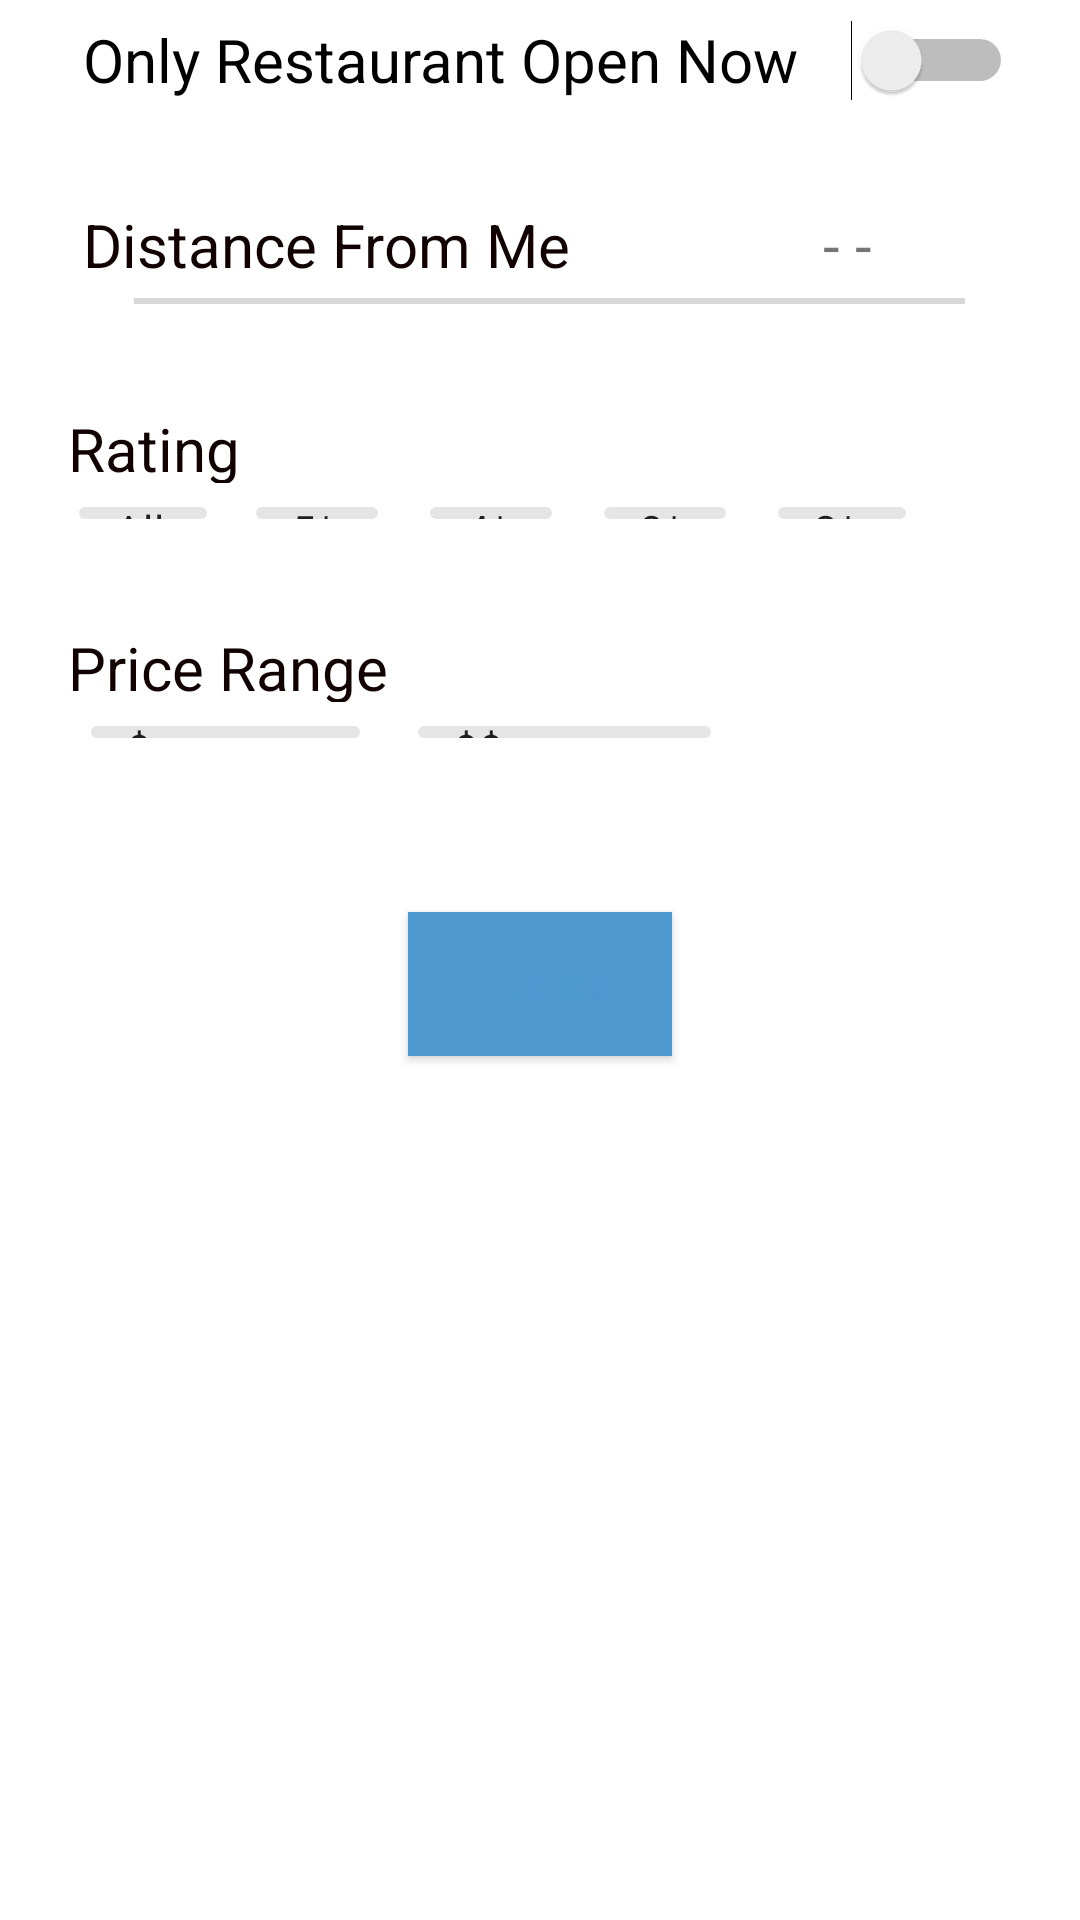

Layout XML and referenced resources for this Android screen:
<!-- AndroidManifest.xml: application theme AppTheme -->
<!-- res/layout/activity_main.xml -->
<?xml version="1.0" encoding="utf-8"?>
<androidx.constraintlayout.widget.ConstraintLayout xmlns:android="http://schemas.android.com/apk/res/android"
    xmlns:app="http://schemas.android.com/apk/res-auto"
    xmlns:tools="http://schemas.android.com/tools"
    android:layout_width="match_parent"
    android:layout_height="match_parent"
    tools:context=".MainActivity">


    <Switch
        android:id="@+id/switch1"
        android:layout_width="315dp"
        android:layout_height="40dp"
        android:checked="false"
        android:text=" Only Restaurant Open Now"
        android:textSize="20sp"
        android:theme="@style/switchControl"
        app:layout_constraintEnd_toEndOf="parent"
        app:layout_constraintLeft_toLeftOf="parent"
        app:layout_constraintRight_toRightOf="parent"
        app:layout_constraintStart_toStartOf="parent"
        app:layout_constraintTop_toTopOf="parent" />

    <SeekBar
        android:id="@+id/seekBar"
        android:layout_width="315dp"
        android:layout_height="15dp"
        android:progressTint="@color/lightBlue"
        android:max="10"
        app:layout_constraintTop_toBottomOf="@+id/textView"
        tools:layout_editor_absoluteX="50dp"
        app:layout_constraintLeft_toLeftOf="parent"
        app:layout_constraintRight_toRightOf="parent"/>

    <TextView
        android:id="@+id/textView"
        android:layout_width="315dp"
        android:layout_height="25dp"
        android:layout_marginTop="28dp"
        android:text=" Distance From Me"
        android:textColor="#110101"
        android:textSize="20sp"
        app:layout_constraintTop_toBottomOf="@+id/switch1"
        tools:layout_editor_absoluteX="50dp"
        app:layout_constraintLeft_toLeftOf="parent"
        app:layout_constraintRight_toRightOf="parent"/>

    <TextView
        android:id="@+id/textView2"
        android:layout_width="39dp"
        android:layout_height="24dp"
        android:layout_marginLeft="250dp"
        android:layout_marginTop="28dp"
        android:text="- -"
        android:textSize="20sp"
        app:layout_constraintHorizontal_bias="0.344"
        app:layout_constraintLeft_toLeftOf="parent"
        app:layout_constraintRight_toRightOf="parent"
        app:layout_constraintTop_toBottomOf="@+id/switch1" />

    <TextView
        android:id="@+id/textView3"
        android:layout_width="315dp"
        android:layout_height="25dp"
        android:layout_marginTop="28dp"
        android:text="Rating"
        android:textColor="#110101"
        android:textSize="20sp"
        app:layout_constraintTop_toBottomOf="@+id/seekBar"
        tools:layout_editor_absoluteX="48dp"
        app:layout_constraintLeft_toLeftOf="parent"
        app:layout_constraintRight_toRightOf="parent"/>

    <com.google.android.material.chip.ChipGroup
        android:id="@+id/chipGroup2"
        android:layout_width="315dp"
        android:layout_height="20dp"
        app:chipSpacing="3dp"
        app:layout_constraintTop_toBottomOf="@+id/textView3"
        tools:layout_editor_absoluteX="48dp"
        app:layout_constraintLeft_toLeftOf="parent"
        app:layout_constraintRight_toRightOf="parent"
        app:singleSelection="true"

        style="@style/Widget.MaterialComponents.Chip.Choice">

        <com.google.android.material.chip.Chip
            android:id="@+id/chip"
            android:layout_width="50dp"
            android:layout_height="match_parent"
            android:text="All"
            style="@style/Widget.MaterialComponents.Chip.Choice"/>

        <com.google.android.material.chip.Chip
            android:id="@+id/chip2"
            android:layout_width="50dp"
            android:layout_height="wrap_content"
            android:text="5*"
            style="@style/Widget.MaterialComponents.Chip.Choice"/>

        <com.google.android.material.chip.Chip
            android:id="@+id/chip3"
            android:layout_width="50dp"
            android:layout_height="wrap_content"
            android:text="4*"
            style="@style/Widget.MaterialComponents.Chip.Choice"/>

        <com.google.android.material.chip.Chip
            android:id="@+id/chip4"
            android:layout_width="50dp"
            android:layout_height="wrap_content"
            android:text="3*"
            style="@style/Widget.MaterialComponents.Chip.Choice"/>

        <com.google.android.material.chip.Chip
            android:id="@+id/chip5"
            android:layout_width="52dp"
            android:layout_height="wrap_content"
            android:text="2*"
            style="@style/Widget.MaterialComponents.Chip.Choice"/>

        <com.google.android.material.chip.Chip
            android:id="@+id/chip6"
            android:layout_width="50dp"
            android:layout_height="wrap_content"
            android:text="1*"
            style="@style/Widget.MaterialComponents.Chip.Choice"/>
    </com.google.android.material.chip.ChipGroup>

    <TextView
        android:id="@+id/textView4"
        android:layout_width="315dp"
        android:layout_height="25dp"
        android:layout_marginTop="28dp"
        android:text="Price Range"
        app:layout_constraintLeft_toLeftOf="parent"
        app:layout_constraintRight_toRightOf="parent"
        android:textColor="#110101"
        android:textSize="20sp"
        app:layout_constraintTop_toBottomOf="@+id/chipGroup2"
        tools:layout_editor_absoluteX="48dp" />


    <com.google.android.material.chip.ChipGroup
        android:id="@+id/chipGroup4"
        android:layout_width="315dp"
        android:layout_height="20dp"
        app:chipSpacing="0dp"
        app:layout_constraintTop_toBottomOf="@+id/textView4"
        app:singleSelection="true"

        tools:layout_editor_absoluteX="48dp"
        app:layout_constraintLeft_toLeftOf="parent"
        app:layout_constraintRight_toRightOf="parent"
        style="@style/Widget.MaterialComponents.Chip.Choice">

        <com.google.android.material.chip.Chip
            android:id="@+id/chip7"
            android:layout_width="105dp"
            android:layout_height="wrap_content"
            android:text="$"
            style="@style/Widget.MaterialComponents.Chip.Choice"/>

        <com.google.android.material.chip.Chip
            android:id="@+id/chip8"
            android:layout_width="105dp"
            android:layout_height="wrap_content"
            android:text="$$"
            style="@style/Widget.MaterialComponents.Chip.Choice"/>

        <com.google.android.material.chip.Chip
            android:id="@+id/chip9"
            android:layout_width="104dp"
            android:layout_height="wrap_content"
            android:text="$$$"
            style="@style/Widget.MaterialComponents.Chip.Choice"/>

    </com.google.android.material.chip.ChipGroup>




    <TextView
        android:id="@+id/latTextView"
        android:layout_width="wrap_content"
        android:layout_height="wrap_content"
        android:text="Latitude: "
        android:visibility="invisible"
        app:layout_constraintLeft_toLeftOf="parent"
        app:layout_constraintRight_toRightOf="parent"
        app:layout_constraintTop_toBottomOf="@+id/lonTextView"
        tools:layout_editor_absoluteX="285dp" />

    <TextView
        android:id="@+id/lonTextView"
        android:layout_width="wrap_content"
        android:layout_height="wrap_content"
        android:text="Longitude: "
        android:visibility="invisible"
        app:layout_constraintLeft_toLeftOf="parent"
        app:layout_constraintRight_toRightOf="parent"
        app:layout_constraintTop_toBottomOf="@+id/textView4"
        tools:layout_editor_absoluteX="68dp" />

    <TextView
        android:layout_width="wrap_content"
        android:layout_height="wrap_content"
        android:id="@+id/txtDistance"
        tools:ignore="MissingConstraints"
        android:visibility="invisible"/>

    <Button
        android:id="@+id/button"
        android:layout_width="wrap_content"
        android:layout_height="wrap_content"
        android:layout_marginTop="50dp"
        android:text="Confirm"
        app:layout_constraintEnd_toEndOf="parent"
        app:layout_constraintStart_toStartOf="parent"
        app:layout_constraintTop_toBottomOf="@+id/chipGroup4"
        android:background="@color/lightBlue"
        android:textColor="@color/lightBlue"/>

</androidx.constraintlayout.widget.ConstraintLayout>
<!-- resources referenced by this layout -->
<resources>
  <color name="lightBlue">#4c98cf</color>
  <style name="AppTheme" parent="Theme.MaterialComponents.Light.DarkActionBar">
          
          <item name="colorPrimary">@color/lightBlue</item>
          <item name="colorPrimaryDark">@color/darkBlue</item>
          <item name="colorAccent">@color/colorAccent</item>
      </style>
  <color name="darkBlue">#2d6faf</color>
  <color name="colorAccent">#ffffff</color>
</resources>
